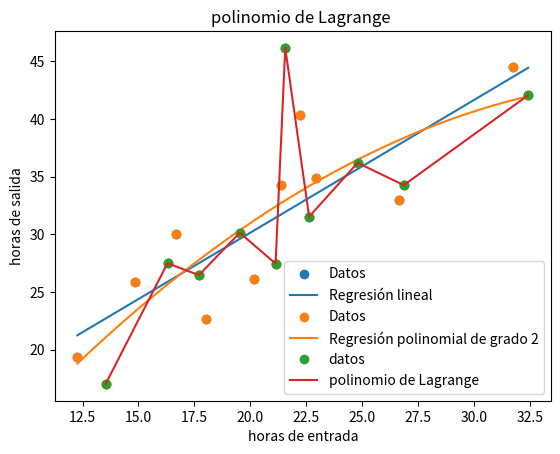

Reproduce this figure in Python.
import numpy as np
import matplotlib.pyplot as plt  
from scipy.interpolate import lagrange # esta funcion nos ayuda aobtenr un polinomio de interpolacion de langrange

def regrecion_lineal(x,y):
    lx = x
    ly = y
    n = len(lx)
    
    sy=sxy=sx2=sx=0.0
    for i in range(n):
        sy = ly[i] + sy
        sx = lx[i] + sx
        sxy = lx[i]*ly[i] + sxy
        sx2 = lx[i]**2 + sx2

    xm = np.mean(lx)
    ym = np.mean(ly)
    a1 = (n*sxy-sx*sy)/(n*sx2-sx*sx)
    a0 = ym - a1*xm

    print(f"Media x={xm}\n media de y={round(ym,6)}\n suma xy={sxy}\n suma x2={sx2}\n suma x={sx}\n suma y={sy}")
    print(f"La regresion lineal es y={round(a0,6)}+{round(a1,6)}x")
    reg =lambda x: a0 + (a1*x)

    # puntos en x a evaluar en la grafica 
    x_reg = np.linspace(min(x), max(x), 100)

    # Graficación de los datos y la regresión lineal
    plt.scatter(x, y, label='Datos')
    plt.plot(x_reg, reg(x_reg), label='Regresión lineal')
    plt.xlabel('x')
    plt.ylabel('y')
    plt.title('Regresión lineal')
    plt.legend()
    plt.show()





def reg_pol_grado_2(x,y):
        #Regresion polinomial por Minimos cuadrados
    px = x
    py = y
    n = len(px)
    sx=sx2=sy=sx3=sxy=sx4=sx2y=0.0
    for i in range(n):
        sx   = px[i] + sx
        sx2  = px[i]**2 + sx2
        sy   = py[i] + sy
        sx3  = px[i]**3 + sx3
        sxy  = px[i]*py[i] + sxy
        sx4  = px[i]**4 + sx4
        sx2y = (px[i]**2)*py[i] + sx2y

    determinante = n*(sx2*sx4-sx3**2)-sx*(sx*sx4-sx3*sx2)+sx2*(sx*sx3-sx2**2)

    determinante_a0 =  sy*(sx2*sx4-sx3**2)-sx*(sxy*sx4-sx3*sx2y)+sx2*(sxy*sx3-sx2y*sx2)

    determinante_a1 = n*(sxy*sx4-sx3*sx2y)-sy*(sx*sx4-sx3*sx2)+sx2*(sx*sx2y-sxy*sx2)

    determinante_a2 = n*(sx2*sx2y-sxy*sx3)-sx*(sx*sx2y-sxy*sx2)+sy*(sx*sx3-sx2**2)

    a0 = determinante_a0/determinante
    a1 = determinante_a1/determinante
    a2 = determinante_a2/determinante

    print(f"La regresion polinomial grado 2 es y = {a0}+{a1}x+{a2}x**2")

    reg =lambda x: a0 + (a1*x) + (a2*(x**2))

    # puntos a evaluar en la grafica 
    x_reg = np.linspace(min(x), max(x), 100)

    # Graficación de los datos y la regrecion polinomica
    plt.scatter(x, y, label='Datos')
    plt.plot(x_reg, reg(x_reg), label='Regresión polinomial de grado 2')
    plt.xlabel('x')
    plt.ylabel('y')
    plt.title('Regresión polinomial')
    plt.legend()
    plt.show()


def polinomio_lagrange(x, y):

    # obtenemod el polinomio de lagrange a partir de los valores impares
    x_imp = [x[i] for i in range(len(x)) if i%2!=0]
    y_imp = [y[i] for i in range(len(y)) if i%2!=0]
    pol_lagrange = lagrange(x_imp, y_imp)

    
    # Graficamos el polinomio de Lagrange 
    plt.plot(x_imp, y_imp, 'o', label='datos')
    plt.plot(x_imp, pol_lagrange(x_imp), label='polinomio de Lagrange')
    plt.xlabel('horas de entrada')
    plt.ylabel('horas de salida')
    plt.title("polinomio de Lagrange ")
    plt.legend()
    plt.show()
    

if __name__=="__main__":
    #datos a utilizar 
    # variabe independiente x
    fuerza_agarre_urnal = [12.266, 13.533, 14.866, 16.3, 16.666, 17.7, 18.033, 19.533, 20.166, 21.132, 21.382, 21.566, 22.233, 22.633, 22.9333, 24.8, 26.666, 26.866, 31.733, 32.433]

        # variable dependiente y 
    fuerza_agarre_normal =[19.367, 17.033, 25.833, 27.5, 30.003, 26.467, 22.667, 30.133, 26.094, 27.467, 34.267, 46.167, 40.367, 31.533, 34.867, 36.2, 33.0, 34.267, 44.533, 42.067]

    # encontramso el modelo de regrecion lineal para los datos
    regrecion_lineal(fuerza_agarre_urnal, fuerza_agarre_normal)

    # encontramos la regrecion polinomial de segundo grado para los datos 
    reg_pol_grado_2(fuerza_agarre_urnal, fuerza_agarre_normal)

    # encontramos un polinomio de interpolaciond e langarnge para los datos
    polinomio_lagrange(fuerza_agarre_urnal, fuerza_agarre_normal)

